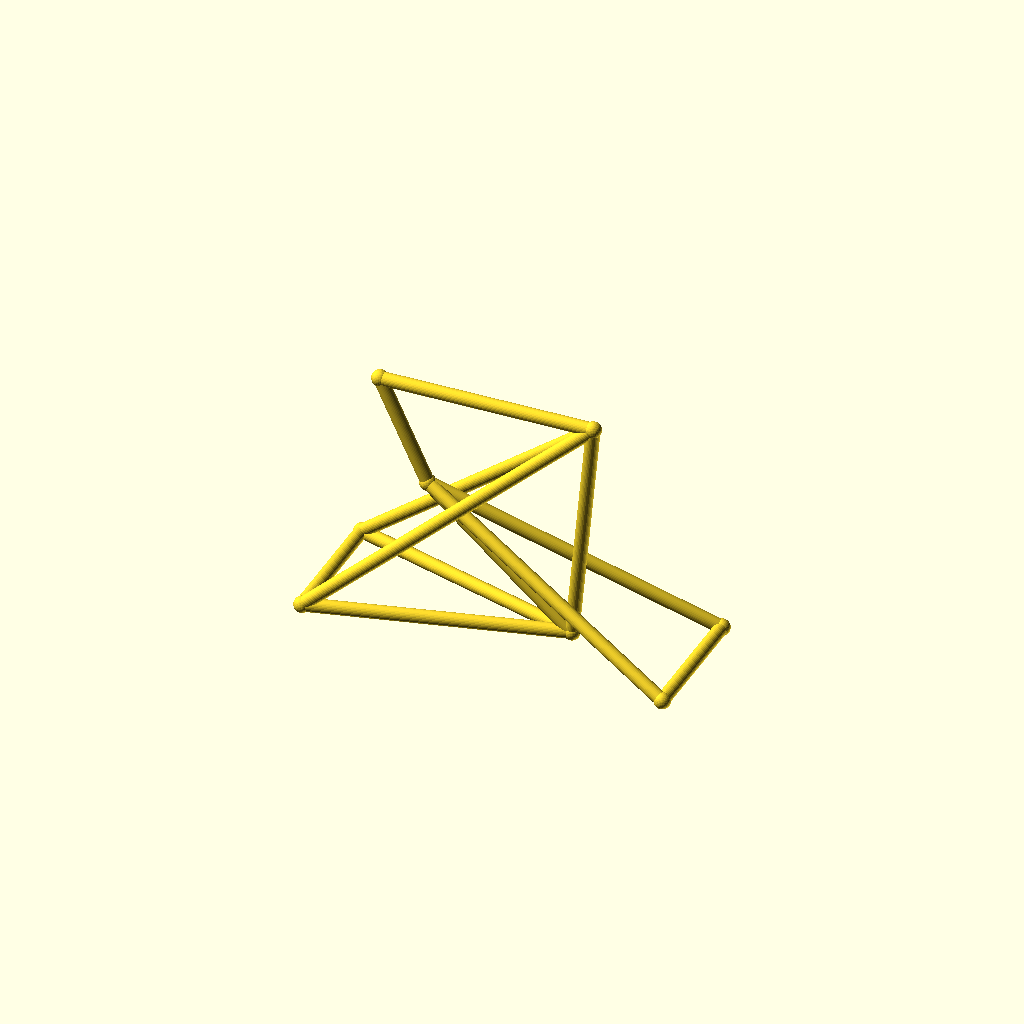
Cell 1: the model at its default parameters.
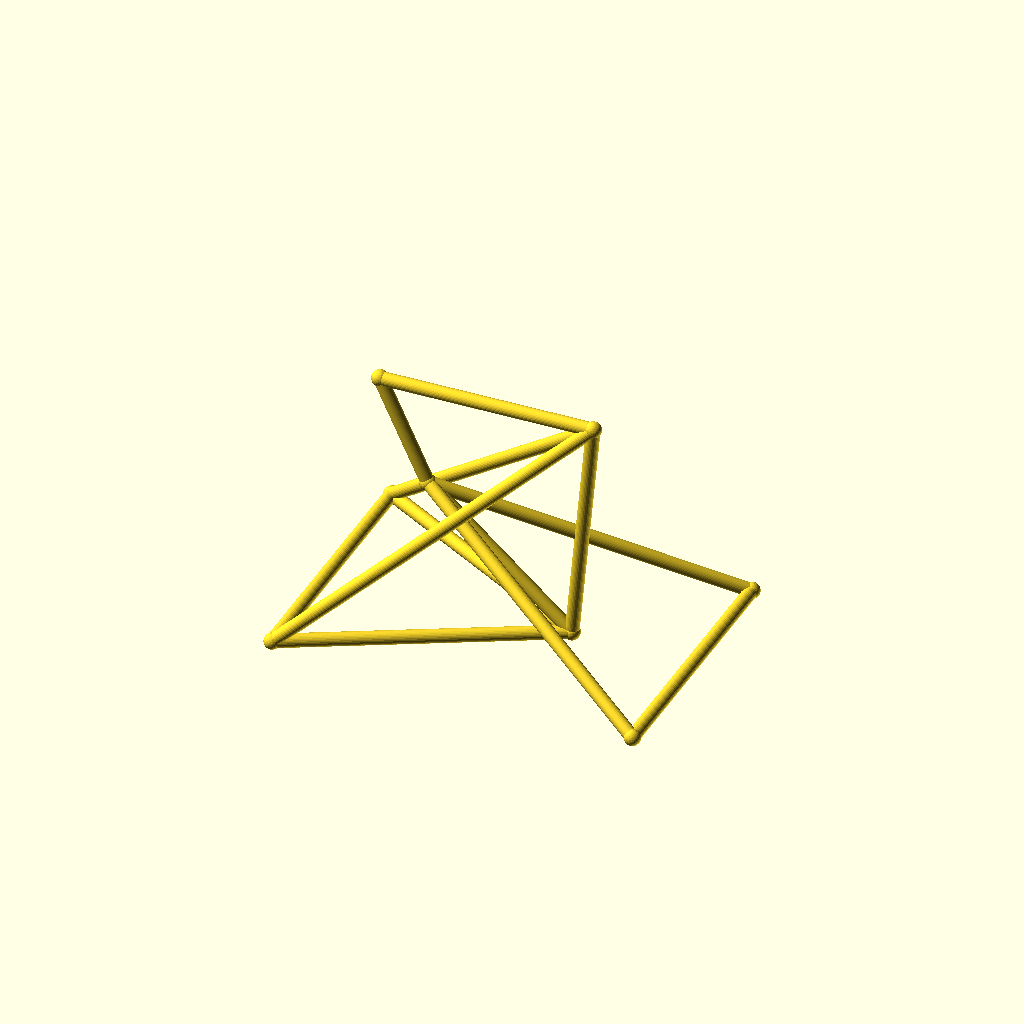
Cell 2 — track set to 96, the other parameters unchanged.
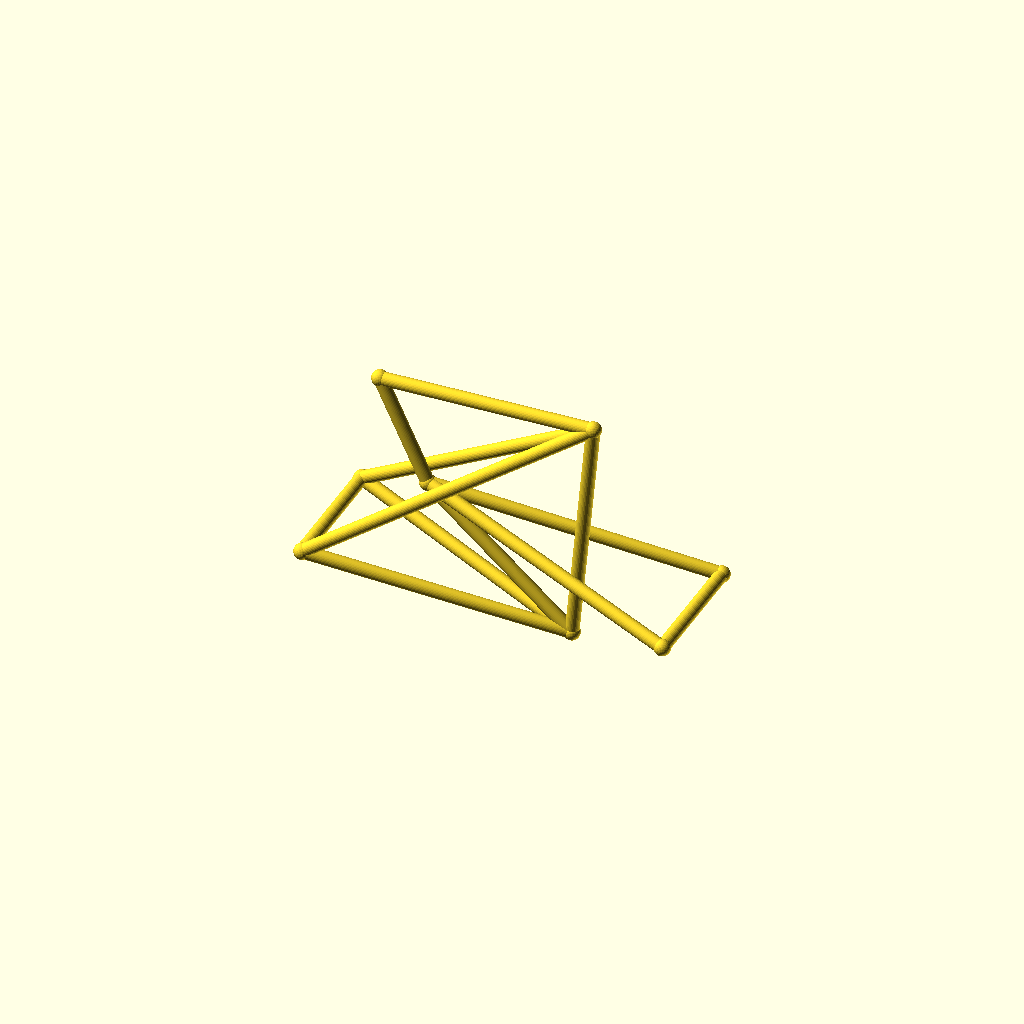
Cell 3 — hub_z set to 44, the other parameters unchanged.
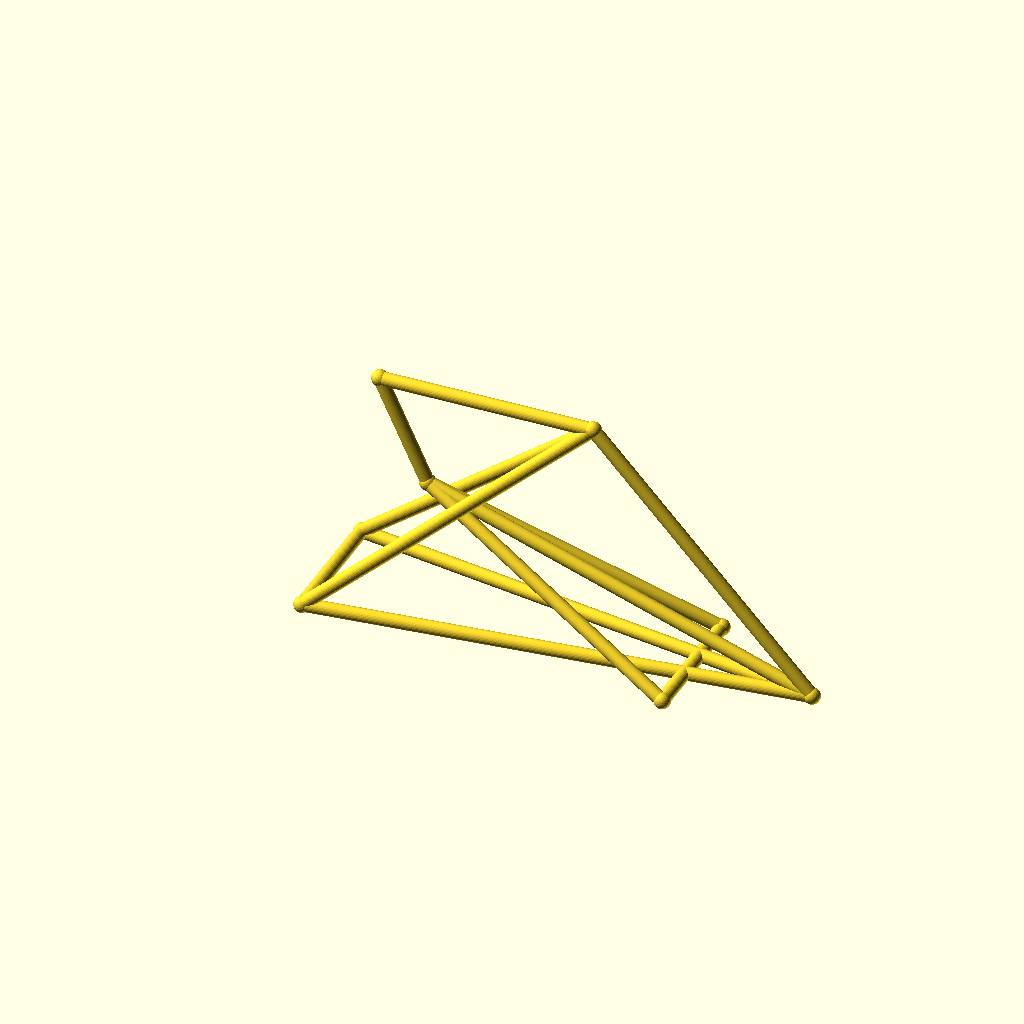
Cell 4: the same model with bb_x = 180.
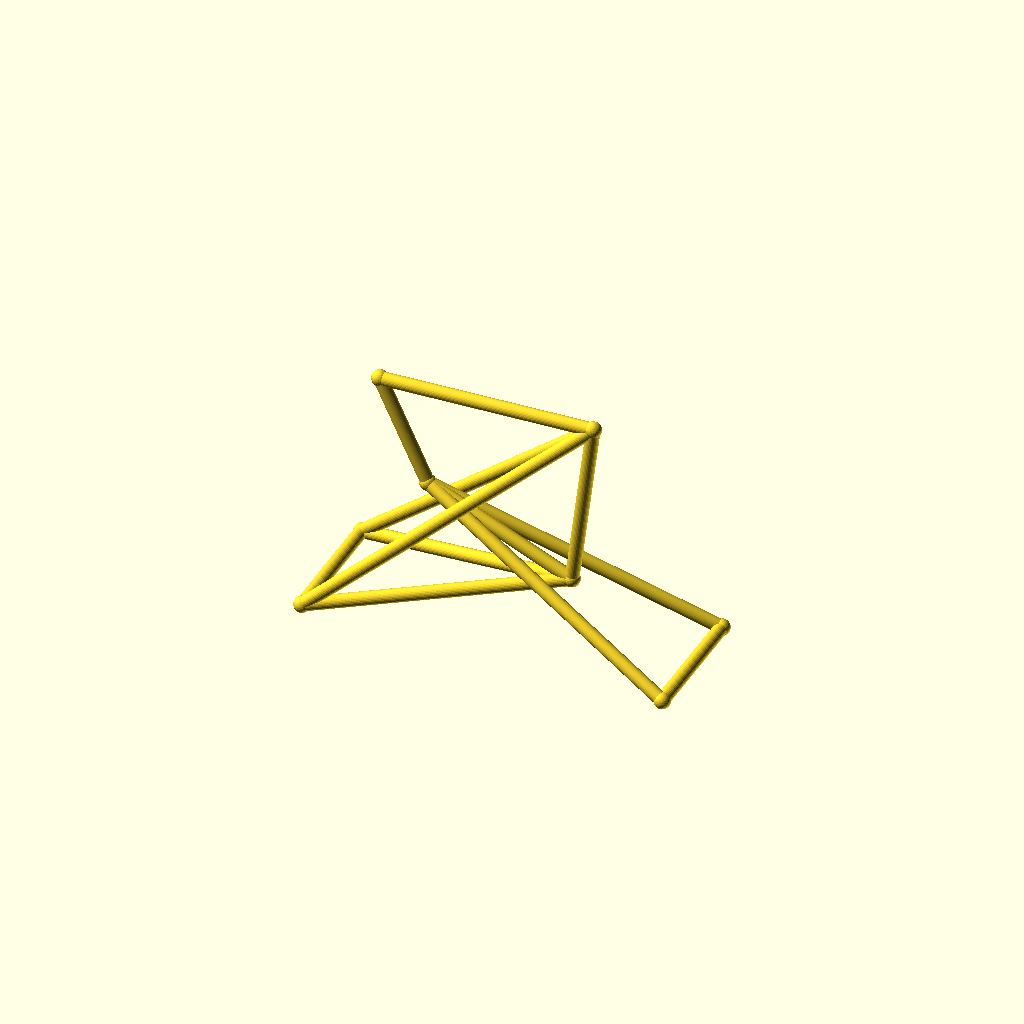
Cell 5 — bb_z set to 44, the other parameters unchanged.
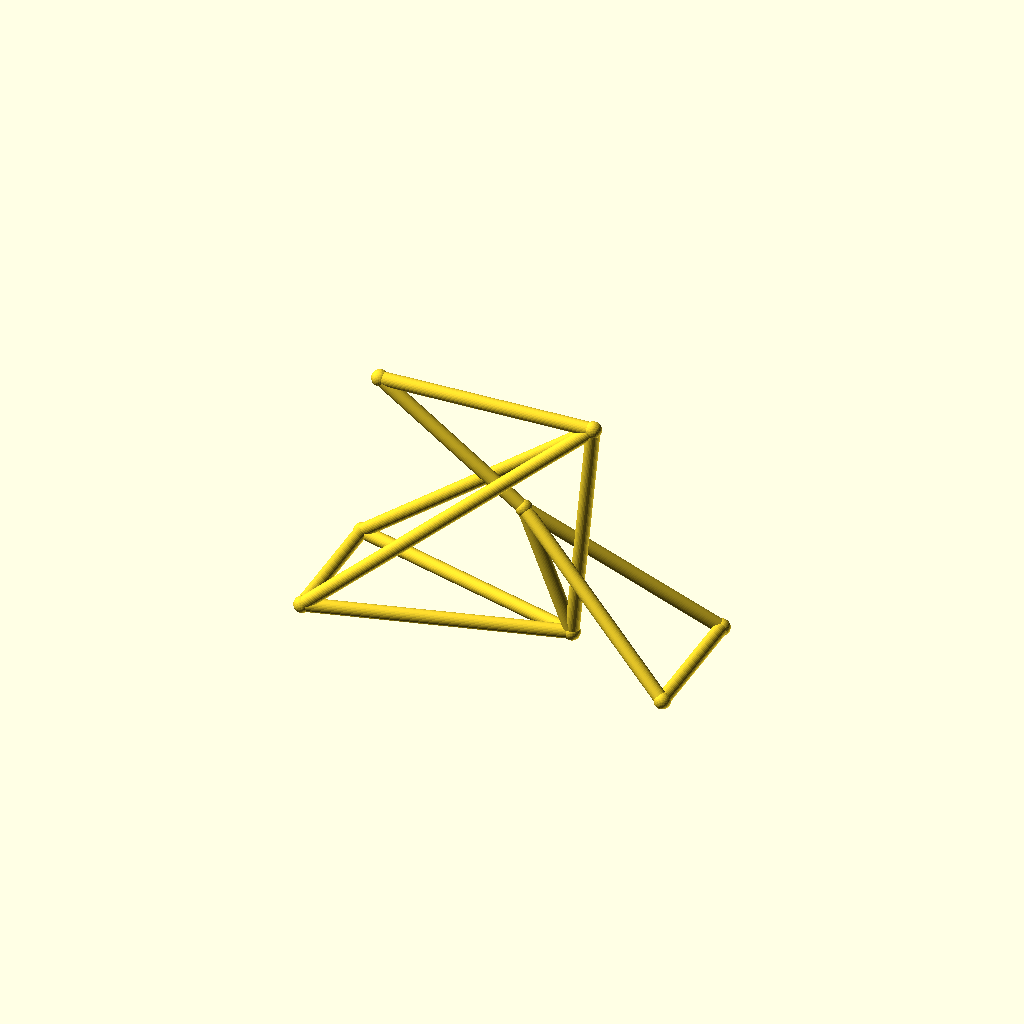
Cell 6: ht_bot_x = 72 (everything else at default).
One fixed orthographic camera (rotation 55°, 0°, 25°; colour scheme Cornfield) for every cell.
The OpenSCAD source (optional_data/data/wire3/bikeframe/scene_0135.scad):
$fn = 32;

// ----------------------------------------------------------------------
// Bicycle frame: diamond frame, wheelbase 135 mm
// ----------------------------------------------------------------------

// --- parameters (mm) ---
track = 48;               // distance between the rear dropouts
hub_z = 22;               // wheel hub height
bb_x = 90;                // bottom bracket X
bb_z = 22;                // bottom bracket height
ht_bot_x = 36;            // head tube bottom X
ht_bot_z = 68;            // head tube bottom height
ht_top_x = 18;            // head tube top X
ht_top_z = 106;           // head tube top height
st_x = 98;                // seat cluster X
st_z = 108;               // seat cluster height
fh_x = 135;               // front hub X (wheelbase)
tube_r = 2.5;             // frame tube radius
joint_r = 3;              // joint ball radius

bbox_x = fh_x + 2 * joint_r;  // overall X, joints included
bbox_y = track + 2 * joint_r;  // overall Y, joints included
bbox_z = 108 - hub_z + 2 * joint_r;  // overall Z, joints included
tube_d = 2 * tube_r;  // frame tube diameter
wheelbase = fh_x;  // rear axle to front hub
nodes = [[bb_x, 0, bb_z], [ht_bot_x, 0, ht_bot_z], [ht_top_x, 0, ht_top_z], [st_x, 0, st_z], [0, track / 2, hub_z], [0, -track / 2, hub_z], [fh_x, track / 2, hub_z], [fh_x, -track / 2, hub_z]];

module member(a, b, r) {
  /* round stock from joint a to joint b, ends buried in the joint balls */
  d = b - a;
  length = norm(d);
  translate(a) rotate([0, acos(d[2] / length), atan2(d[1], d[0])])
    cylinder(h = length, r = r);
}

module joint(p, r) {
  /* ball at the joint centre, fatter than every member meeting there */
  translate(p) sphere(r = r);
}

/* members - each call is one graph edge */
member(nodes[1], nodes[2], tube_r);
member(nodes[1], nodes[0], tube_r);
member(nodes[2], nodes[3], tube_r);
member(nodes[3], nodes[0], tube_r);
member(nodes[0], nodes[4], tube_r);
member(nodes[0], nodes[5], tube_r);
member(nodes[3], nodes[4], tube_r);
member(nodes[3], nodes[5], tube_r);
member(nodes[1], nodes[6], tube_r);
member(nodes[1], nodes[7], tube_r);
member(nodes[6], nodes[7], tube_r);
member(nodes[4], nodes[5], tube_r);

/* joint balls */
for (p = nodes) joint(p, joint_r);
Customizer parameters (derived from the source; name, type, default, range or options):
track: number, default 48
hub_z: number, default 22
bb_x: number, default 90
bb_z: number, default 22
ht_bot_x: number, default 36
ht_bot_z: number, default 68
ht_top_x: number, default 18
ht_top_z: number, default 106
st_x: number, default 98
st_z: number, default 108
fh_x: number, default 135
tube_r: number, default 2.5
joint_r: number, default 3
